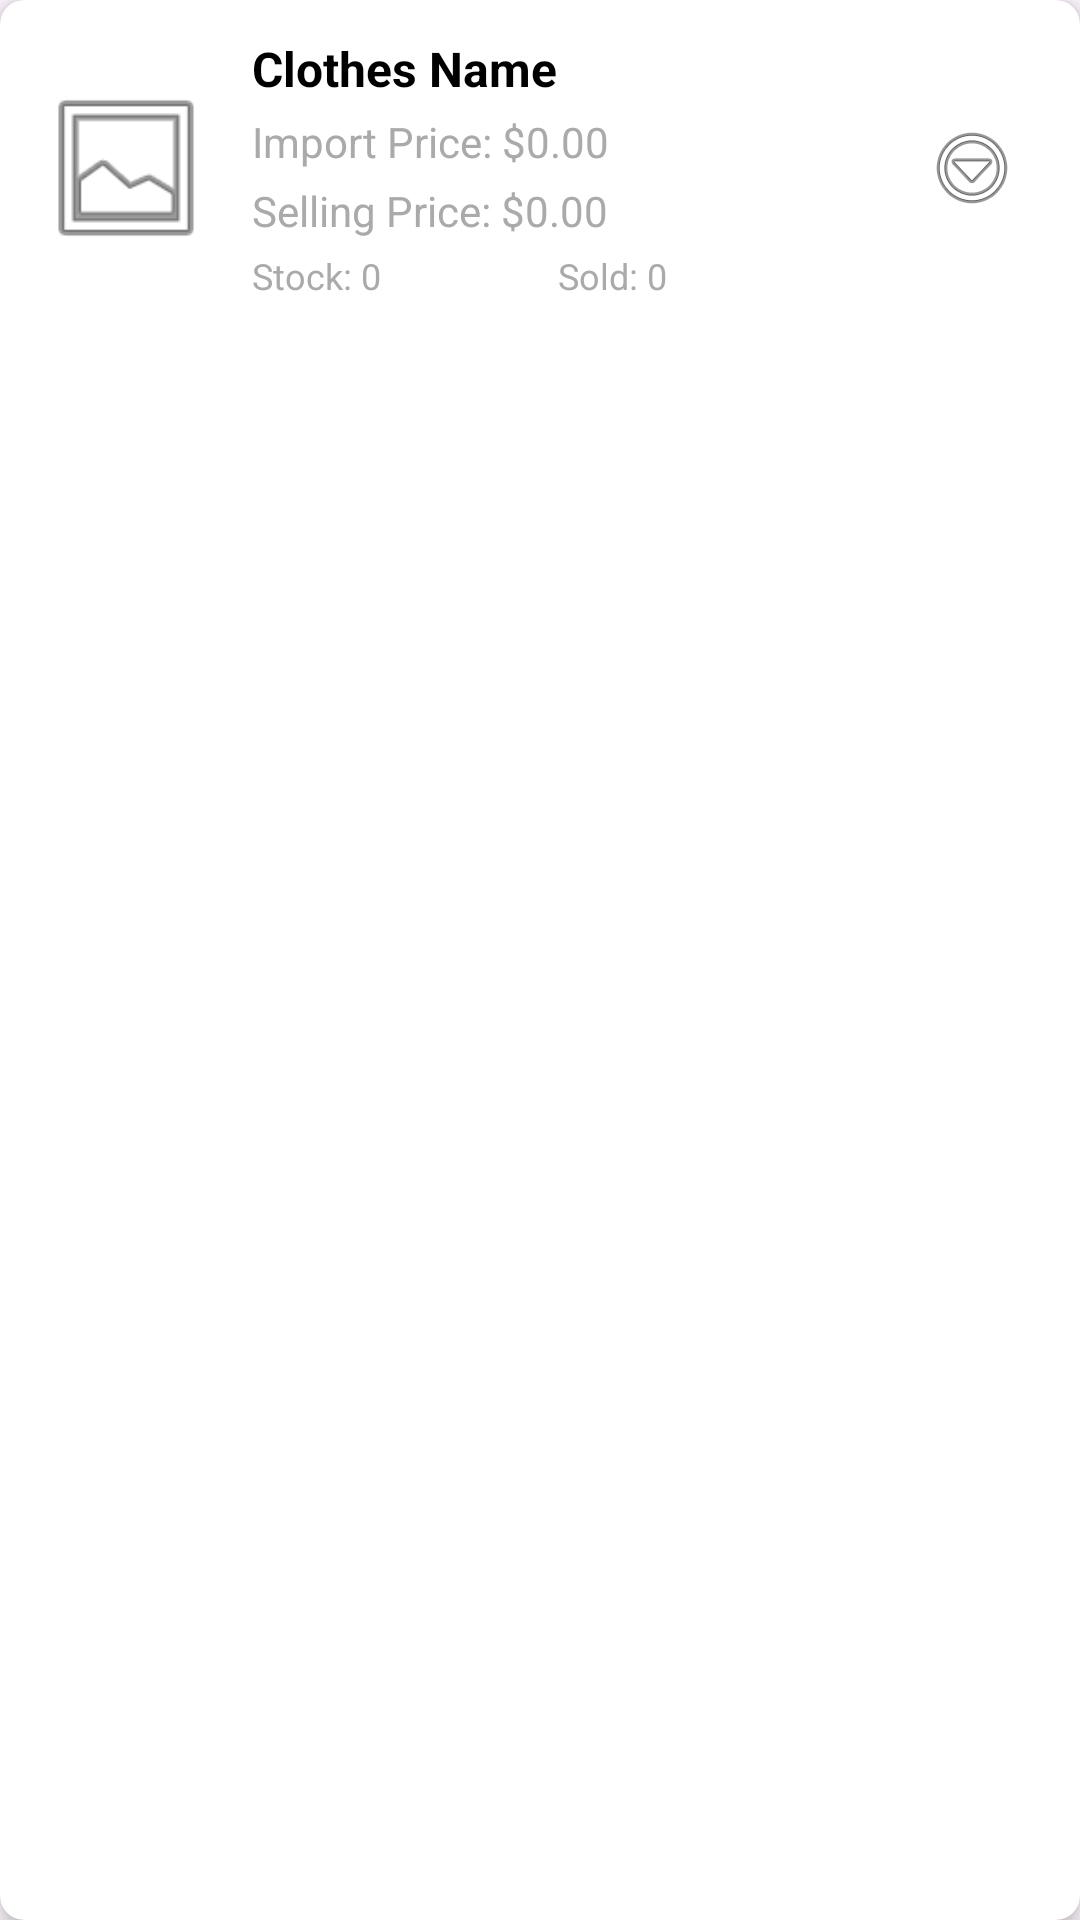

Android layout source for this screen:
<!-- AndroidManifest.xml: application theme Theme.OCS -->
<!-- res/layout/admin_item_product_card.xml -->
<?xml version="1.0" encoding="utf-8"?>
<androidx.cardview.widget.CardView
    xmlns:android="http://schemas.android.com/apk/res/android"
    xmlns:app="http://schemas.android.com/apk/res-auto"
    android:layout_width="match_parent"
    android:layout_height="wrap_content"
    android:layout_margin="8dp"
    app:cardCornerRadius="8dp"
    app:cardElevation="4dp">

    <LinearLayout
        android:layout_width="match_parent"
        android:layout_height="wrap_content"
        android:orientation="horizontal"
        android:padding="12dp"
        android:gravity="center_vertical">

        
        <ImageView
            android:id="@+id/clothes_image"
            android:layout_width="60dp"
            android:layout_height="60dp"
            android:scaleType="centerCrop"
            android:src="@android:drawable/ic_menu_gallery"
            android:layout_marginEnd="12dp"/>

        
        <LinearLayout
            android:layout_width="0dp"
            android:layout_height="wrap_content"
            android:layout_weight="1"
            android:orientation="vertical">

            
            <TextView
                android:id="@+id/clothes_name"
                android:layout_width="wrap_content"
                android:layout_height="wrap_content"
                android:text="Clothes Name"
                android:textSize="16sp"
                android:textStyle="bold"
                android:textColor="@android:color/black"
                android:maxLines="1"
                android:ellipsize="end"/>

            
            <TextView
                android:id="@+id/clothes_inprice"
                android:layout_width="wrap_content"
                android:layout_height="wrap_content"
                android:text="Import Price: $0.00"
                android:textSize="14sp"
                android:textColor="@android:color/darker_gray"
                android:layout_marginTop="4dp"/>

            <TextView
                android:id="@+id/clothes_price"
                android:layout_width="wrap_content"
                android:layout_height="wrap_content"
                android:text="Selling Price: $0.00"
                android:textSize="14sp"
                android:textColor="@android:color/darker_gray"
                android:layout_marginTop="4dp"/>

            
            <LinearLayout
                android:layout_width="match_parent"
                android:layout_height="wrap_content"
                android:orientation="horizontal"
                android:layout_marginTop="4dp">

                <TextView
                    android:id="@+id/clothes_stock"
                    android:layout_width="0dp"
                    android:layout_height="wrap_content"
                    android:layout_weight="1"
                    android:text="Stock: 0"
                    android:textSize="12sp"
                    android:textColor="@android:color/darker_gray"/>

                <TextView
                    android:id="@+id/clothes_sold"
                    android:layout_width="0dp"
                    android:layout_height="wrap_content"
                    android:layout_weight="1"
                    android:text="Sold: 0"
                    android:textSize="12sp"
                    android:textColor="@android:color/darker_gray"/>
            </LinearLayout>
        </LinearLayout>

        
        <ImageButton
            android:id="@+id/clothes_more_button"
            android:layout_width="wrap_content"
            android:layout_height="wrap_content"
            android:src="@android:drawable/ic_menu_more"
            android:background="?attr/selectableItemBackgroundBorderless"
            android:contentDescription="More options"
            android:layout_marginStart="12dp"
            android:minWidth="48dp"
            android:minHeight="48dp"/>
    </LinearLayout>
</androidx.cardview.widget.CardView>
<!-- resources referenced by this layout -->
<resources>
  <style name="Theme.OCS" parent="Base.Theme.OCS" />
  <style name="Base.Theme.OCS" parent="Theme.Material3.DayNight.NoActionBar">
          
          
      </style>
</resources>
